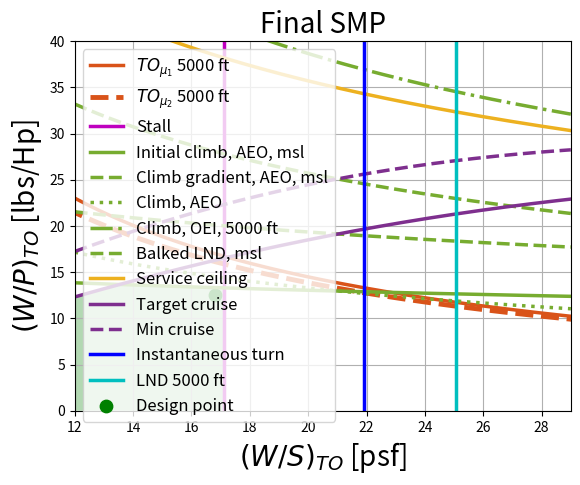

Here is the Python script that generated this plot:
# imports  
import numpy as np           
import matplotlib.pyplot as plt 

# Conceptual Design: Identification of a general description of the aircraft. The global shape and configuration is determined 
#                    based on the mission reuirements. 
#                    
#                    The characterization process is based on a small set of parameters:
#                    - MTOW = Maximum Take Off Weight/Design Gross Weight
#                    - P_b or T = Power (for Propeller driven aircraft) or Thrust (for Jet driven aircraft) -> W/P_b or T/W
#                    - S = Wing reference area -> W/S
#                    
#                    The conceptual design process is based on Mission Specification and derives from Market studies, 
#                    Manufacturing studies, Technological studies, Specific requirements
#                    The Mission Specification includes:
#                    - Mission Requirements
#                    - Certification Framework
#                    - Mission Profiles: Schematic description of the mission
#                    - Payload Requirements
#                    - Pressurization Requirements 
#
#                    The conceptual design phase Sizing to Performance looks at:
#                    - Performance Requirements: 
#                                  - Point performance: Stall Speed, Max speed, Economic cruise speed, manoeuvring speed, max RoC
#                                  - Intergral performance: Range, Endurance, Time to climb
#                                  - Field performance: TO distance, LND distance, Balance field length (BFL)
           

def main():
    #Weight_Estimation()
    Performance_Requirements()    
    return

#def Weight_Estimation():

#M_OE  = M_a + M_m + M_b + M_g

# Need historical statistical regressions at subsystem level, for each component
# or other applicable models, such as physics-based analytic ones
# Models involve power output characteristics
# all power and energy mission requirements must be considered in order to solve 
# Eq. 1 simultaneously with the choice of an appropriate design point on the Sizing 
# Matrix Plot (SMP, also known as performance matching plot). 
# Design power loading W_mto/P_s and wing loading W_mto/S, being W_mto = M_mto*g 
# the design gross weight, P_s the shaft brake-power and S the wing surface

#M_b = largest between M_b_E = E_b*e_b and M_b_P = P_b*p_b

#P_b = max power req in TO and initial climb

#BP is sized to fulfil maximum mission power first (sizing to power), and then increased, if needed, to provide energy for the flight phases below the hybrid transition altitude (sizing to energy).

#M_m = P_s*p_m and p_m from historical statistical regression

#M_g = P_g*p_g, P_g selected by designer

#M_f = E_f*e_f

# M_a = M_OE - M_e (Mass of eng in conv. planes)

# Power and energy requirements to be applied in the mass estimation are obtained through the analysis of the sizing mission profile

#M_mto = M_p + M_OE + M_f


# M_p represents payload mass, M_a non-propulsive 
# airframe mass, M_m electric motor mass, M_b BP 
# mass, M_g PGS mass, and M_f fuel mass.
    
#   Based on historical regressions for W_E (Empty) and Fuel Fractions method for W_F (Fuel)
#   W_TO = Take-Off weight
#   W_ZF = Zero Fuel Weight
#   W_F = Fuel Weight
#   W_EO = Empty Operative Weight
#   W_L = Payload Weight -> From Mission Requirements
#   W_TF = Trip Fuel Weight    
#   W_RF = Reserve Fuel Weight -> From Certification Requirements    
#   W_E = Empty Weight 
#   W_C = Crew Weight -> From Mission Requirements
#
#   W_TO = W_ZF + W_F
#         = (W_EO + W_L) + (W_TF + W_RF)
#         = (W_E + W_C + W_L) + (W_TF + W_RF)
#
#   Unknowns: W_E and W_TF
#
#   w_E = W_E/MTOW = f_E(MTOW)
#   w_F = W_F/MTOW = f_F(MTOW)
#   So: (1 - w_E - w_F)*MTOW = W_C + W_L
#
#   f_E(MTOW) found from historical regression, using statistical distribution 
#   Roskam: log_10(MTOW) = A + B*log_10(W_E) from diagram: log_10(W_E) vs log_10(MTOW)
#   Raymer: w_E = D*MTOW**C from diagram: w_E vs log_10(MTOW)
#
#   f_F(MTOW) found from Fuel Fractions method
#   w_F = W_F/MTOW = (MTOW - W_final)/MTOW = 1 - W_final/W_initial
#   Each mission phase has an initial and final weight (ex. 1, 2)
#   W_final/W_initial = (W_1/MTOW)*(W_2/W_1)*(W_3/W_2)*...*(W_N/W_(N-1))
#   For short missions, use statistical approach: ex. Warmup and TO: W_i/W_(i-1) = 0.97
#                                                     Climb: as cruise at C_Y
#                                                     LND: 0.995 
#   For long phases (Cruise, Loiter): Use Breguet Formulation
    
def Performance_Requirements():
    
#   Once the MTOW has been determined, we can determine the Project Point in the Sizing Matrix Plot
#   - Performance Requirements: 
#                 - Point performance: Stall Speed, Max speed, Economic cruise speed, manoeuvring speed, max RoC
#                 - Intergral performance: Range, Endurance, Time to climb
#                 - Field performance: TO distance, LND distance, Balance field length (BFL)
#
#   Point Performance:
#   - V_stall:
#   V_S = np.sqrt(2*W/(rho_0*S*C_L_max)) = f(W/S) <= V_S*
#   So: W/S <= (V_S*)**2/(2/(rho_0*C_L_max)) = (W/S)*
#
#   - LND distance: 
#   Use statistical approach
#   S_LND = k*V_SO**2 = f(W/S) <= S_LND*
#   So: W/S <= (W/S)*
#   
#   - TO distance: 
#   Use statistical approach
#   S_TO = k0*P_TO = f(W/S, W/P) <= S_TO*
#
#   - Maximum speed:
#   From P_req = P_av we obtain an expression in V**4 and V with two meaningful solutions, we pick the highest one
#   V_H =  f(W/S, W/P) >= V_H*
#
#   Climb Performance:
#   - Steepest Climb: max gamma 
#     sin(gamma) = (T-D)/W so -> V_SC = f(W/S, W/P)
#   - Fastest Climb: max V_v 
#     V_v = V*sin(gamma) -> V_FC = f(W/S, W/P)
#   - Ceiling: ex. V_v = 0
#   - Time to Climb: t = int(dh/V_v) -> t = f(W/S, W/P)
#
#   Turning flight:
#   - Instant turn: As in stall, V_s_n = np.sqrt(n)*V_stal -> f(W/S)
#   - Sustained turn -> f(W/S, W/P and n)
    
    # Lift coefficient
    cL_max = 1.7
    cL_max_TO = 4
    cL_max_LND = 6
    cL = np.linspace(6.3, 6.3, 100)                    # for the drag polar
    
    # cD0 estimation: Roskam
    W_MTO_h = [2200, 2500, 2028.25]                    # only homebuilt
    W_MTO_s = [2500, 3000, 2500, 2350.13, 2450, 2548]  # only single engine
    W_MTO = np.concatenate((W_MTO_s, W_MTO_h))
    c, d = 1.0892, 0.5147                              # single
    c_h, d_h = 1.2362, 0.4319                          # homebuilt
    a, b = -2.2614, 1                                  # interpolation
    L_Swet_s = [c + d * np.log10(W) for W in W_MTO_s]
    L_Swet_h = [c_h + d_h * np.log10(W) for W in W_MTO_h]
    L_Swet = np.concatenate((L_Swet_s, L_Swet_h))
    
    # Parassite area and cD0
    S_h = [167, 180, 134.2]                            # homebuilt
    S_s = [165.6, 231, 131, 131, 174, 170]             # single
    S = np.concatenate((S_s, S_h))
    
    L_f = a + b * L_Swet
    f = 10 ** L_f
    
    cD_0 = 0.02                                        # Initial gues
    
    AR_m = 8.3                                         
    
    e_CLEAN = 1.78 * (1 - 0.045 * AR_m ** 0.68) - 0.64
    e_TO = 0.78                                        # from Roskam
    e_LND = 0.72                                       # from Roskam
    k_CLEAN = 1 / (np.pi * AR_m * e_CLEAN)
    k_TO = 1 / (np.pi * AR_m * e_TO)
    k_LND = 1 / (np.pi * AR_m * e_LND)
    
    # After simulations and verifications
    cD_0_TO = 0.085
    cD_0_LND = 0.105
    cD_0_GEAR = cD_0 + 0.028
    
    cD_CLEAN = cD_0 + k_CLEAN * cL ** 2
    cD_TO = cD_0_TO + k_TO * cL ** 2
    cD_LND = cD_0_LND + k_LND * cL ** 2
        
    # SI unit
    theta_ref = 298.15                                 # by considering ISA + 18 °C
    g = 9.81
    R = 287.05
    lamb = -6.5 * 1e-3
    rho0 = 1.225
    h_1 = 0 * 0.3048
    theta1 = theta_ref + lamb * h_1
    
    sigma1 = (theta1 / theta_ref) ** (-(1 + g / (R * lamb)))
    rho1 = sigma1 * rho0
    
    # sigma 2: 5000 ft
    h_2 = 5000 * 0.3048  # m
    theta2 = theta_ref + lamb * h_2  # K
    
    sigma2 = (theta2 / theta_ref) ** (-(1 + g / (R * lamb)))
    rho2 = sigma2 * rho0
    
    # sigma 3: 10000 ft
    h_3 = 10000 * 0.3048  # m
    theta_ref0 = 288.15  # K
    sigma3 = (1 + lamb * h_3 / theta_ref0) ** (-(1 + g / (R * lamb)))
    rho3 = sigma3 * rho0
    
    # sigma 4: 15000 ft
    h_4 = 15000 * 0.3048  # m
    sigma4 = (1 + lamb * h_4 / theta_ref0) ** (-(1 + g / (R * lamb)))
    rho4 = sigma4 * rho0
    
    # sigma 5: 6000 ft for the second part of the climb
    h_5 = 6000 * 0.3048  # m
    sigma5 = (1 + lamb * h_5 / theta_ref0) ** (-(1 + g / (R * lamb)))
    rho5 = sigma5 * rho0   

    # -------------------------------------------------------------------------------------    
    # user input variables 
    # -------------------------------------------------------------------------------------
    
    
    
    
    
    

    # -------------------------------------------------------------------------------------
    # Sizing calculations
    # -------------------------------------------------------------------------------------    
    # Stall speed
    v_s = 28  # kcas
    vs = v_s / 1.94384  # m/s
    
    # TO phase parameters
    S_TO = 300  # ft
    S_TOG = S_TO / 1.66
    mu = [0.025, 0.05]  # concrete and short grass
    PDL = 3             # [hp/ft^2] Single Prop case from Roskam
    K1 = 0.0376
    K2_1 = 5.75 * (sigma1 * PDL) ** (1 / 3)
    K2_2 = 5.75 * (sigma2 * PDL) ** (1 / 3)
    rho1_1 = rho1 * 0.00194  # slug/ft^3
    rho2_1 = rho2 * 0.00194  # slug/ft^3
    
    # TO phase functions
    def y1_1(x1, mu):
        return ((1 / (S_TO * rho1_1 * cL_max_TO * K2_1)) * (
                K1 * 1.66 * x1 + S_TO * rho1_1 * cL_max_TO * mu + S_TO * rho1_1 * 0.72 * cD_0_TO)) ** (-1)
    
    def y1_2(x1, mu):
        return ((1 / (S_TO * rho2_1 * cL_max_TO * K2_2)) * (
                K1 * 1.66 * x1 + S_TO * rho2_1 * cL_max_TO * mu + S_TO * rho2_1 * 0.72 * cD_0_TO)) ** (-1)
    
    x1 = np.arange(0, 40, 0.1)  
    
    # Stall phase calculation
    x2 = ((0.5 * (rho0) * (vs ** 2) * cL_max_LND) / 0.93) * 0.02087825  # 0.975
    
    # Constants
    RC = 1500 * 0.00508  # m/s
    RC_2 = 750 * 0.00508  # m/s
    eta_p = 0.8
    
    # Climb phase equations
    v_Y = lambda x, rho: np.sqrt((2 / rho) * x * np.sqrt(k_CLEAN / (3 * cD_0)))
    v_Y_TO = lambda x, rho: np.sqrt((2 / rho) * x * np.sqrt(k_TO / (3 * cD_0_TO)))
    v_Y_LND = lambda x, rho: np.sqrt((2 / rho) * x * np.sqrt(k_LND / (3 * cD_0_LND)))
    
    # Functions for different scenarios
    y3_1 = lambda x3: 167.58 * (((((1 / eta_p) * (0.5 * rho1 * (v_Y(x3, rho1) ** 3) * cD_0 / x3 +
                                                  2 * k_CLEAN * x3 / (rho1 * v_Y(x3, rho1)) + RC))) ** (-1))) / 0.9997
    y3_1_2 = lambda x3: 167.58 * (((((1 / eta_p) * (0.5 * rho5 * (v_Y(x3, rho5) ** 3) * cD_0 / x3 +
                                                    2 * k_CLEAN * x3 / (rho5 * v_Y(x3, rho1)) + RC_2))) ** (-1))) / 0.9997
    y3_1_c = lambda x3: 167.58 * (((((1 / eta_p) * (0.5 * rho1 * (v_Y(x3, rho1) ** 3) * cD_0 / x3 + 
                                                    2 * k_CLEAN * x3 / (rho1 * v_Y(x3, rho1)) + np.sin(20 / 100) * v_Y(x3, rho1)))) ** (-1))) / 0.9997
    y3_2_OEI = lambda x3: 167.58 * (((((1 / eta_p) * (0.5 * rho2 * (v_Y(x3, rho2) ** 3) * cD_0 / x3 +
                                                      2 * k_CLEAN * x3 / (rho2 * v_Y(x3, rho2)) + np.sin(1.5 / 100) *
                                                    v_Y(x3, rho2)))) ** (-1)))/0.9997
    y3_1_b = lambda x3: 167.58 * (((((1 / eta_p) * (0.5 * rho1 * (v_Y_LND(x3, rho1) ** 3) * cD_0_LND / x3 +
                                                    2 * k_LND * x3 / (rho1 * v_Y_LND(x3, rho1)) + np.sin(3.3 / 100) *
                                                  v_Y_LND(x3, rho1)))) ** (-1))) / 0.9997
    
    x3 = np.arange(0, 40 / 0.02087825, 0.1)
    
    # Service ceiling
    RC_sc = 0.508  # m/s at the condition under examination
    
    y4 = lambda x4: 167.58 * (((((1 / eta_p) * (0.5 * rho4 * v_Y(x4, rho4) ** 3 * cD_0 / x4 +
                                                2 * k_CLEAN * x4 / (rho4 * v_Y(x4, rho4)) + RC_sc))) ** (-1))) / 0.97
    x4 = np.arange(0, 40 / 0.02087825, 0.1)
    
    # Cruise phase
    v_cruise = 170 / 1.94384  # m/s
    v_min_cruise = 150 / 1.94384  # m/s
    
    y5 = lambda x5: 167.58 * (((((0.5 * rho3 * v_cruise ** 3 * cD_0 * x5 ** (-1) / eta_p +
                                  2 * k_CLEAN * x5 / (rho3 * v_cruise * (eta_p)))) ** (-1)) / 0.97))
    y5_min = lambda x5: 167.58 * (((((0.5 * rho3 * v_min_cruise ** 3 * cD_0 * x5 ** (-1) / eta_p +
                                      2 * k_CLEAN * x5 / (rho3 * v_min_cruise * (eta_p)))) ** (-1)) / 0.97))
    x5 = np.arange(0, 40/0.02087825 + 0.1, 0.1)
    
    # Turn: constant velocity
    # 10000 ft
    n = 2  # 60° of turning
    v_A = 100 / 1.94384
    
    x6 = ((((0.5 * rho3 * v_A ** 2 * cL_max) / n)) / 0.97) * 0.02087825
    
    # LND phase
    x7_2 = ((0.5 * rho2 * ((1.3 * vs) ** 2)) * cL_max_LND / 0.93) * 0.02087825  # 0.975
    
    plt.figure()
    plt.plot(x1, y1_2(x1, mu[0]), color=[0.8500, 0.3250, 0.0980], linewidth=2.5)
    plt.plot(x1, y1_2(x1, mu[1]), color=[0.8500, 0.3250, 0.0980], linestyle='--', linewidth=3.5)
    plt.axvline(x2, color='m', linewidth=2.5)
    plt.plot(x3 * 0.02087825, y3_1(x3), color=[0.4660, 0.6740, 0.1880], linewidth=2.5)
    plt.plot(x3 * 0.02087825, y3_1_2(x3), color=[0.4660, 0.6740, 0.1880], linestyle='--', linewidth=2.5)
    plt.plot(x3 * 0.02087825, y3_1_c(x3), color=[0.4660, 0.6740, 0.1880], linestyle=':', linewidth=2.5)
    plt.plot(x3 * 0.02087825, y3_2_OEI(x3), color=[0.4660, 0.6740, 0.1880], linestyle='-.', linewidth=2.5)
    plt.plot(x3 * 0.02087825, y3_1_b(x3), color=[0.4660, 0.6740, 0.1880], linestyle='--', linewidth=2.5)
    plt.plot(x4 * 0.02087825, y4(x4), color=[0.9290, 0.6940, 0.1250], linewidth=2.5)
    plt.plot(x5 * 0.02087825, y5(x5), color=[0.4940, 0.1840, 0.5560], linewidth=2.5)
    plt.plot(x5 * 0.02087825, y5_min(x5), color=[0.4940, 0.1840, 0.5560], linestyle='--', linewidth=2.5)
    plt.axvline(x6, color='b', linestyle='-', linewidth=2.5)
    plt.axvline(x7_2, color='c', linestyle='-', linewidth=2.5)
    plt.xlim(12, 29)
    plt.ylim(0, 40)
    plt.scatter(16.8, 12.57, s=80, color='g', marker='o')  # with 5.9 in LND, 4 in TO and vs = 28 kts; n = 2; no SR 22
    A = [12, 12, 13.53, 17.13, 17.13]
    B = [0, 12.33, 13.66, 13.3, 0]
    plt.fill(A, B, color='green', edgecolor='none', alpha=0.3)
    plt.legend(['$TO_{\mu_1}$ 5000 ft', '$TO_{\mu_2}$ 5000 ft', 'Stall', 'Initial climb, AEO, msl',
                'Climb gradient, AEO, msl', 'Climb, AEO', 'Climb, OEI, 5000 ft', 'Balked LND, msl',
                'Service ceiling', 'Target cruise', 'Min cruise', 'Instantaneous turn',
                'LND 5000 ft', 'Design point'],
               loc='best', fontsize=12)
    plt.box(True)
    plt.title('Final SMP', fontsize=20)
    plt.xlabel('$(W/S)_{TO}$ [psf]', fontsize=20)
    plt.ylabel('$(W/P)_{TO}$ [lbs/Hp]', fontsize=20)
    plt.grid(True)    
     
if __name__ == '__main__':
    main()
    plt.show()